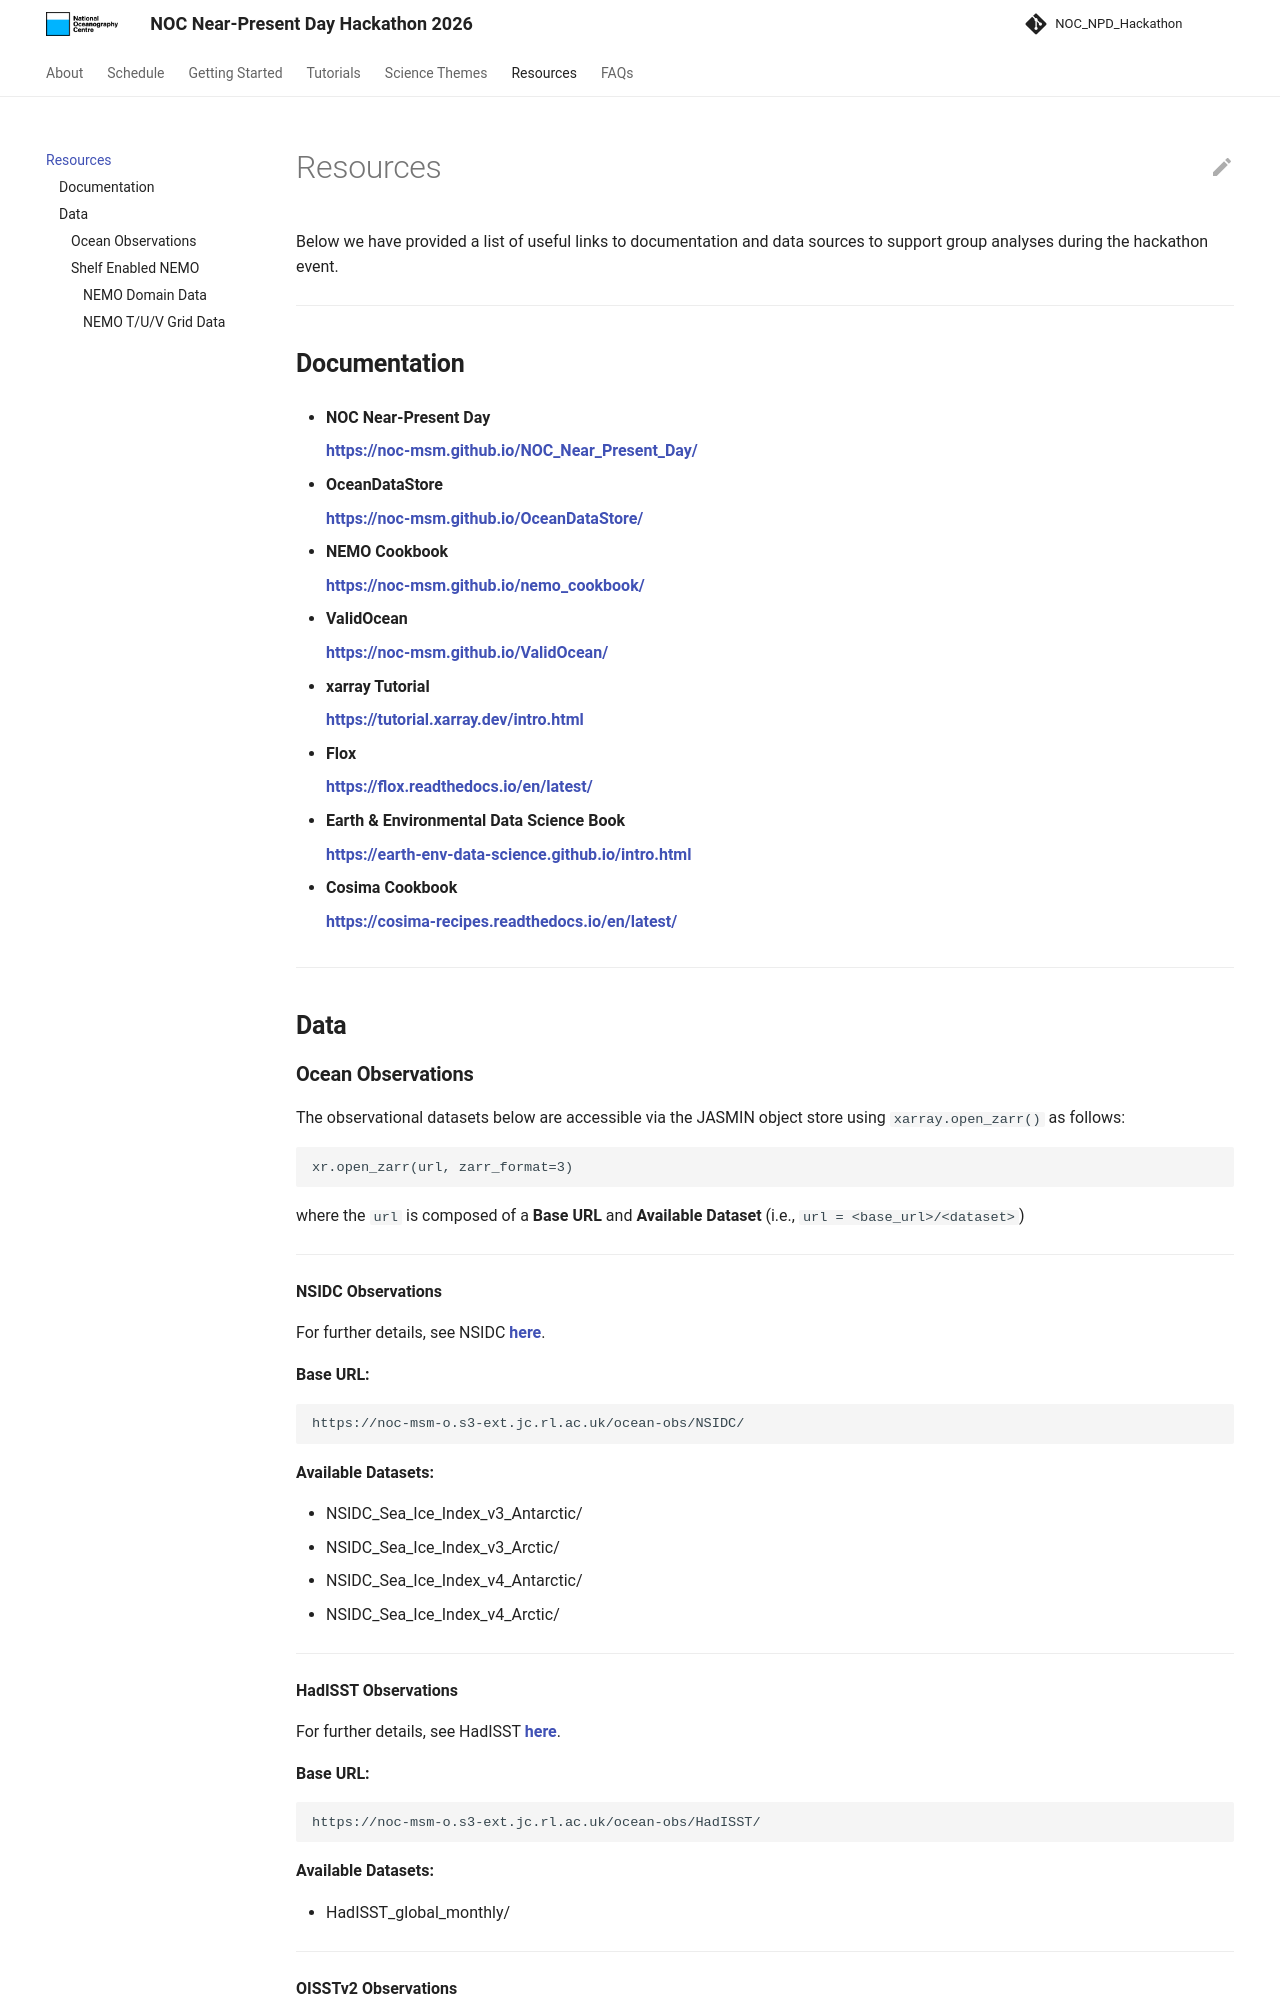

repository: NOC-MSM/NOC_NPD_Hackathon · page: resources/index.html · generator: mkdocs

# Resources

Below we have provided a list of useful links to documentation and data sources to support group analyses during the hackathon event.

---

## **Documentation**

* **NOC Near-Present Day**

    [**https://noc-msm.github.io/NOC_Near_Present_Day/**](https://noc-msm.github.io/NOC_Near_Present_Day/)

* **OceanDataStore**

    [**https://noc-msm.github.io/OceanDataStore/**](https://noc-msm.github.io/OceanDataStore/)

* **NEMO Cookbook**

    [**https://noc-msm.github.io/nemo_cookbook/**](https://noc-msm.github.io/nemo_cookbook/)

* **ValidOcean**

    [**https://noc-msm.github.io/ValidOcean/**](https://noc-msm.github.io/ValidOcean/)

* **xarray Tutorial**

    [**https://tutorial.xarray.dev/intro.html**](https://tutorial.xarray.dev/intro.html)

* **Flox**

    [**https://flox.readthedocs.io/en/latest/**](https://flox.readthedocs.io/en/latest/)

* **Earth & Environmental Data Science Book**

    [**https://earth-env-data-science.github.io/intro.html**](https://earth-env-data-science.github.io/intro.html)

* **Cosima Cookbook**

    [**https://cosima-recipes.readthedocs.io/en/latest/**](https://cosima-recipes.readthedocs.io/en/latest/)

---

## **Data**
